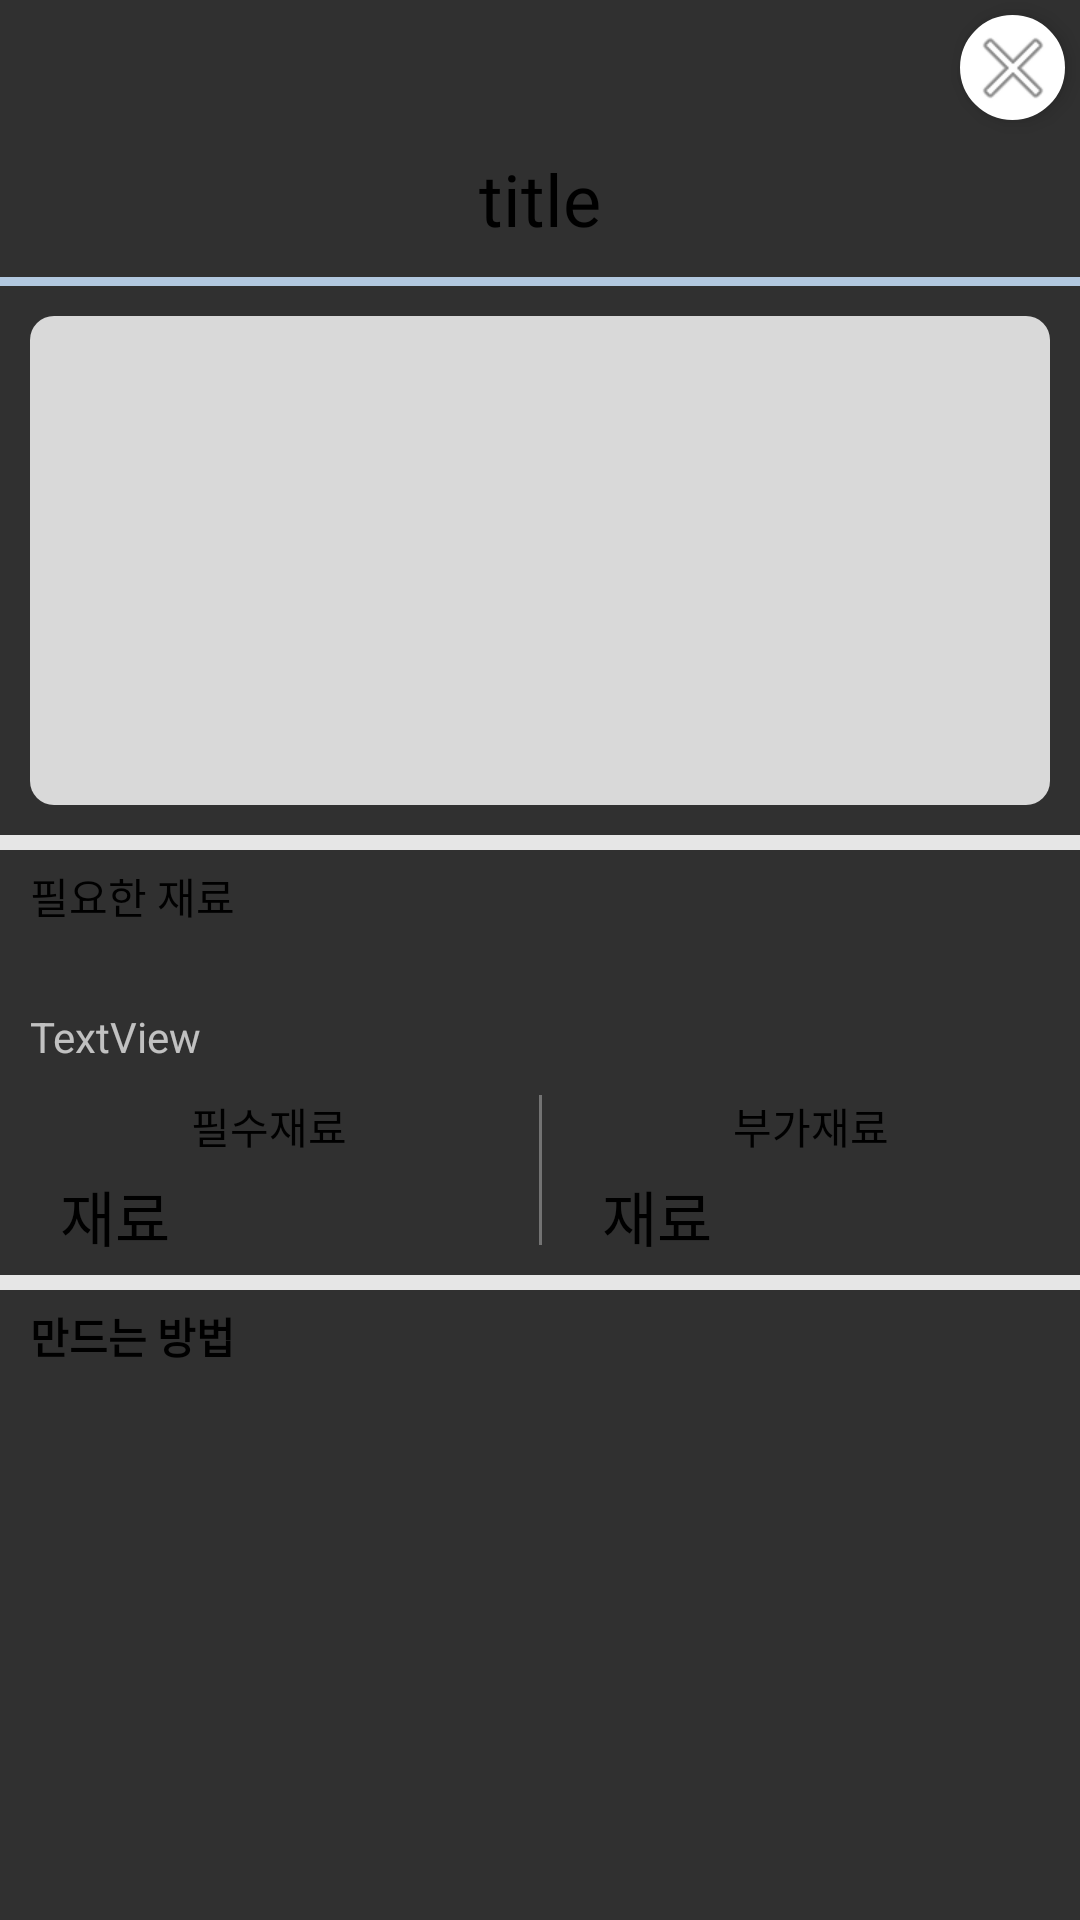

Android layout source for this screen:
<!-- AndroidManifest.xml: application theme Theme.Naenaeng -->
<!-- res/layout/dialog_recipe_detail2.xml -->
<?xml version="1.0" encoding="utf-8"?>
<layout xmlns:android="http://schemas.android.com/apk/res/android"
    xmlns:app="http://schemas.android.com/apk/res-auto"
    xmlns:tools="http://schemas.android.com/tools"
    >

    <androidx.constraintlayout.widget.ConstraintLayout
        android:layout_width="match_parent"
        android:layout_height="match_parent"
        android:background="@drawable/recipe_background">

        <ImageButton
            android:id="@+id/btn_recipe_close"
            android:layout_width="35dp"
            android:layout_height="35dp"
            android:layout_marginTop="5dp"
            android:layout_marginEnd="5dp"
            android:background="@drawable/blue_oval"
            android:backgroundTint="#ffffff"
            android:elevation="4dp"
            app:layout_constraintEnd_toEndOf="parent"
            app:layout_constraintTop_toTopOf="parent"
            app:srcCompat="@android:drawable/ic_menu_close_clear_cancel" />

        <TextView
            android:id="@+id/tv_recipe_title"
            android:layout_width="wrap_content"
            android:layout_height="wrap_content"
            android:layout_marginTop="10dp"
            android:fontFamily="@font/bold_font"
            android:gravity="center"
            android:lineSpacingExtra="8sp"
            android:text="title"
            android:textColor="@color/black"
            android:textSize="24sp"
            app:layout_constraintEnd_toEndOf="parent"
            app:layout_constraintStart_toStartOf="parent"
            app:layout_constraintTop_toBottomOf="@+id/btn_recipe_close" />

        <View
            android:id="@+id/line"
            android:layout_width="0dp"
            android:layout_height="3dp"
            android:layout_marginTop="10dp"
            android:background="@color/primary_blue"
            app:layout_constraintEnd_toEndOf="parent"
            app:layout_constraintStart_toStartOf="parent"
            app:layout_constraintTop_toBottomOf="@+id/tv_recipe_title" />

        <ImageView
            android:id="@+id/imageView4"
            android:layout_width="340dp"
            android:layout_height="163dp"
            android:layout_marginStart="30dp"
            android:layout_marginTop="10dp"
            android:layout_marginEnd="30dp"
            android:background="@drawable/gray_solid_radius8"
            android:scaleType="centerCrop"
            app:layout_constraintEnd_toEndOf="parent"
            app:layout_constraintStart_toStartOf="parent"
            app:layout_constraintTop_toBottomOf="@+id/line"
            tools:srcCompat="@tools:sample/avatars" />

        <View
            android:id="@+id/line4"
            android:layout_width="0dp"
            android:layout_height="5dp"
            android:layout_marginTop="10dp"
            android:background="@color/primary_gray"
            app:layout_constraintEnd_toEndOf="parent"
            app:layout_constraintStart_toStartOf="parent"
            app:layout_constraintTop_toBottomOf="@+id/imageView4" />

        <TextView
            android:id="@+id/textView5"
            android:layout_width="0dp"
            android:layout_height="wrap_content"
            android:layout_marginStart="10dp"
            android:layout_marginTop="5dp"
            android:fontFamily="@font/nanumsquare_aceb"
            android:text="필요한 재료"
            android:textColor="@color/black"
            android:visibility="visible"
            app:layout_constraintStart_toStartOf="parent"
            app:layout_constraintTop_toBottomOf="@+id/line4" />

        <TextView
            android:id="@+id/tv_in_refrigerator"
            android:layout_width="0dp"
            android:layout_height="wrap_content"
            android:layout_marginTop="5dp"
            android:layout_marginEnd="10dp"
            app:layout_constraintEnd_toEndOf="@+id/line"
            app:layout_constraintStart_toStartOf="@+id/textView5"
            app:layout_constraintTop_toBottomOf="@+id/textView5" />

        <TextView
            android:id="@+id/tv_not_in_refregerator"
            android:layout_width="0dp"
            android:layout_height="wrap_content"
            android:layout_marginTop="3dp"
            android:text="TextView"
            app:layout_constraintEnd_toEndOf="@+id/tv_in_refrigerator"
            app:layout_constraintStart_toStartOf="@+id/tv_in_refrigerator"
            app:layout_constraintTop_toBottomOf="@+id/tv_in_refrigerator" />

        <androidx.constraintlayout.widget.ConstraintLayout
            android:id="@+id/constraintLayout6"
            android:layout_width="0dp"
            android:layout_height="wrap_content"
            android:layout_marginTop="5dp"
            android:paddingBottom="5dp"
            app:layout_constraintEnd_toEndOf="@+id/line"
            app:layout_constraintStart_toStartOf="@+id/line"
            app:layout_constraintTop_toBottomOf="@+id/tv_not_in_refregerator">

            <TextView
                android:id="@+id/textView15"
                android:layout_width="wrap_content"
                android:layout_height="wrap_content"
                android:layout_marginTop="5dp"
                android:fontFamily="@font/nanumsquare_aceb"
                android:text="필수재료"
                android:textColor="#000000"
                android:textStyle="normal"
                app:layout_constraintEnd_toStartOf="@+id/view5"
                app:layout_constraintStart_toStartOf="parent"
                app:layout_constraintTop_toTopOf="parent" />

            <TextView
                android:id="@+id/textView16"
                android:layout_width="wrap_content"
                android:layout_height="wrap_content"
                android:layout_marginTop="5dp"
                android:fontFamily="@font/nanumsquare_aceb"
                android:text="부가재료"
                android:textColor="#000000"
                android:textStyle="normal"
                app:layout_constraintEnd_toEndOf="parent"
                app:layout_constraintStart_toEndOf="@+id/view5"
                app:layout_constraintTop_toTopOf="parent" />

            <TextView
                android:id="@+id/tv_ingred"
                android:layout_width="0dp"
                android:layout_height="wrap_content"
                android:layout_marginStart="20dp"
                android:layout_marginTop="5dp"
                android:layout_marginEnd="20dp"
                android:fontFamily="@font/normal_font"
                android:text="재료"
                android:textColor="#000000"
                android:textSize="20sp"
                app:layout_constraintEnd_toStartOf="@+id/view5"
                app:layout_constraintStart_toStartOf="parent"
                app:layout_constraintTop_toBottomOf="@+id/textView15" />

            <View
                android:id="@+id/view5"
                android:layout_width="1dp"
                android:layout_height="0dp"
                android:layout_marginTop="5dp"
                android:layout_marginBottom="5dp"
                android:background="#737373"
                app:layout_constraintBottom_toBottomOf="parent"
                app:layout_constraintEnd_toEndOf="parent"
                app:layout_constraintStart_toStartOf="parent"
                app:layout_constraintTop_toTopOf="parent" />

            <TextView
                android:id="@+id/tv_ingred2"
                android:layout_width="0dp"
                android:layout_height="wrap_content"
                android:layout_marginStart="20dp"
                android:layout_marginTop="5dp"
                android:layout_marginEnd="20dp"
                android:fontFamily="@font/normal_font"
                android:text="재료"
                android:textColor="#000000"
                android:textSize="20sp"
                app:layout_constraintEnd_toEndOf="parent"
                app:layout_constraintStart_toEndOf="@+id/view5"
                app:layout_constraintTop_toBottomOf="@+id/textView16" />

        </androidx.constraintlayout.widget.ConstraintLayout>

        <View
            android:id="@+id/line2"
            android:layout_width="0dp"
            android:layout_height="5dp"
            android:background="@color/primary_gray"
            app:layout_constraintEnd_toEndOf="parent"
            app:layout_constraintStart_toStartOf="parent"
            app:layout_constraintTop_toBottomOf="@+id/constraintLayout6" />

        <androidx.constraintlayout.widget.ConstraintLayout
            android:id="@+id/constraintLayout4"
            android:layout_width="0dp"
            android:layout_height="wrap_content"
            android:visibility="visible"
            app:layout_constraintEnd_toEndOf="@+id/line"
            app:layout_constraintStart_toStartOf="@+id/line"
            app:layout_constraintTop_toBottomOf="@+id/line2">

            <TextView
                android:id="@+id/textView14"
                android:layout_width="wrap_content"
                android:layout_height="wrap_content"
                android:layout_marginStart="10dp"
                android:layout_marginTop="5dp"
                android:fontFamily="@font/nanumsquare_aceb"
                android:text="만드는 방법"
                android:textColor="#000000"
                android:textStyle="bold"
                app:layout_constraintStart_toStartOf="parent"
                app:layout_constraintTop_toTopOf="parent" />

            <androidx.recyclerview.widget.RecyclerView
                android:id="@+id/recyclerVeiw"
                android:layout_width="340dp"
                android:layout_height="wrap_content"
                android:layout_marginTop="10dp"
                android:scrollbarFadeDuration="0"
                android:scrollbars="vertical"
                app:layoutManager="androidx.recyclerview.widget.LinearLayoutManager"
                app:layout_constraintBottom_toBottomOf="parent"
                app:layout_constraintStart_toStartOf="@+id/textView14"
                app:layout_constraintTop_toBottomOf="@+id/textView14"
                tools:listitem="@layout/recipe_step" />
        </androidx.constraintlayout.widget.ConstraintLayout>


    </androidx.constraintlayout.widget.ConstraintLayout>
</layout>
<!-- res/layout/recipe_step.xml (included above) -->
<?xml version="1.0" encoding="utf-8"?>
<layout xmlns:android="http://schemas.android.com/apk/res/android"
    xmlns:app="http://schemas.android.com/apk/res-auto"
    xmlns:tools="http://schemas.android.com/tools"
    android:paddingTop="7dp"
    android:paddingBottom="7dp">

    <androidx.constraintlayout.widget.ConstraintLayout
        android:id="@+id/layout_recipe_step"
        android:layout_width="match_parent"
        android:layout_height="wrap_content"
        android:background="@color/white">

        <Button
            android:id="@+id/btn_num"
            android:layout_width="20dp"
            android:layout_height="20dp"
            android:layout_marginStart="3dp"
            android:background="@drawable/recipe_num_background"
            android:text="1"
            android:textColor="#FFFFFF"
            android:textSize="12sp"
            android:textStyle="normal"
            app:layout_constraintBottom_toBottomOf="parent"
            app:layout_constraintStart_toStartOf="parent"
            app:layout_constraintTop_toTopOf="parent" />

        <TextView
            android:id="@+id/textView13"
            android:layout_width="294dp"
            android:layout_height="wrap_content"
            android:layout_marginStart="10dp"
            android:scaleType="center"
            android:text="TextView"
            android:textColor="#000000"
            app:layout_constraintBottom_toBottomOf="parent"
            app:layout_constraintStart_toEndOf="@+id/btn_num"
            app:layout_constraintTop_toTopOf="parent" />

        <View
            android:id="@+id/view6"
            android:layout_width="300dp"
            android:layout_height="2dp"
            app:layout_constraintStart_toStartOf="parent"
            app:layout_constraintTop_toBottomOf="@+id/textView13" />
    </androidx.constraintlayout.widget.ConstraintLayout>

</layout>
<!-- resources referenced by this layout -->
<resources>
  <color name="black">#FF000000</color>
  <color name="primary_blue">#B2C8DF</color>
  <color name="primary_gray">#e6e6e6</color>
  <color name="white">#FFFFFFFF</color>
  <!-- drawable blue_oval (drawable) -->
  <?xml version="1.0" encoding="utf-8"?>
  <shape xmlns:android="http://schemas.android.com/apk/res/android"
      android:shape="oval">
      <solid android:color="@color/primary_blue" />
      <stroke android:width="1dp" />
  </shape>
  <!-- drawable gray_solid_radius8 (drawable) -->
  <?xml version="1.0" encoding="utf-8"?>
  <shape xmlns:android="http://schemas.android.com/apk/res/android"
      android:shape="rectangle">
      <solid android:color="#d9d9d9" />
      <corners
          android:radius="8dp"/>
  </shape>
  <!-- drawable recipe_num_background (drawable) -->
  <?xml version="1.0" encoding="utf-8"?>
  <shape
      xmlns:android="http://schemas.android.com/apk/res/android"
      android:shape="rectangle">
      <solid android:color="@color/primary_blue" />
      <stroke android:color="#CCCCCC" android:width="1dp" />
      <corners android:radius="150dp" />
  </shape>
  <style name="Theme.Naenaeng" parent="Theme.AppCompat">
          
          <item name="colorPrimary">@color/purple_500</item>
          <item name="colorPrimaryVariant">@color/purple_700</item>
          <item name="colorOnPrimary">@color/white</item>
          
          <item name="colorSecondary">@color/teal_200</item>
          <item name="colorSecondaryVariant">@color/teal_700</item>
          <item name="colorOnSecondary">@color/black</item>
          
          <item name="android:windowLightStatusBar">true</item>
          <item name="android:statusBarColor" tools:targetApi="l">?attr/colorPrimaryVariant</item>
          
      </style>
  <color name="purple_500">#FF6200EE</color>
  <color name="purple_700">#FF3700B3</color>
  <color name="teal_200">#FF03DAC5</color>
  <color name="teal_700">#FF018786</color>
</resources>
